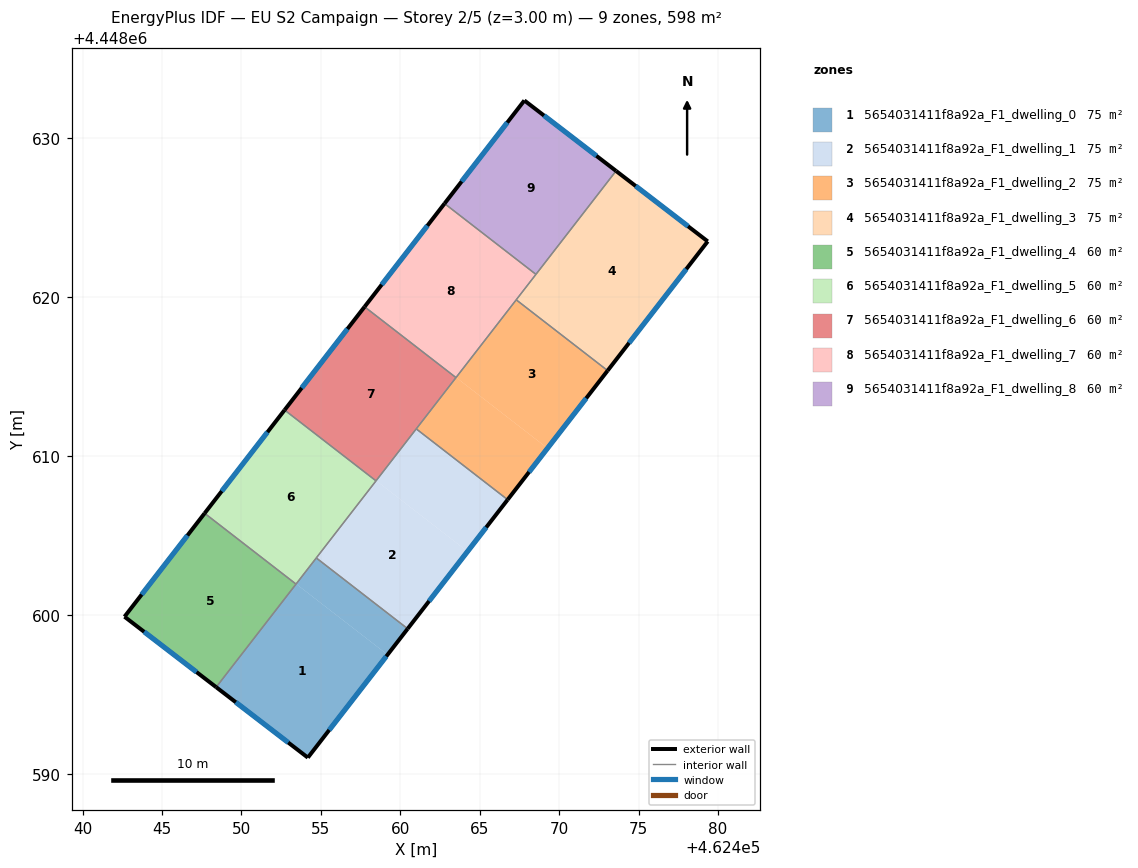
=== STOREY PLAN SPEC (per zone: floor XY polygon, exterior-wall plan segments, windows/doors) ===
zone 1: 5654031411f8a92a_F1_dwelling_0  (74.8 m²)
  floor: (462459.20, 4448597.49) (462454.18, 4448591.02) (462448.41, 4448595.45) (462453.45, 4448601.95)
  floor: (462460.47, 4448599.13) (462459.20, 4448597.49) (462453.45, 4448601.95) (462454.72, 4448603.59)
  exterior wall: (462454.18, 4448591.02) – (462460.47, 4448599.13)  [10.3 m]
    window: (462455.53, 4448592.75) – (462459.12, 4448597.39)  [10.1 m²]
  exterior wall: (462448.41, 4448595.45) – (462454.18, 4448591.02)  [7.3 m]
    window: (462449.65, 4448594.50) – (462452.95, 4448591.97)  [7.1 m²]
  interior walls: 3
zone 2: 5654031411f8a92a_F1_dwelling_1  (74.8 m²)
  floor: (462464.24, 4448603.99) (462460.47, 4448599.13) (462454.72, 4448603.59) (462458.48, 4448608.45)
  floor: (462466.76, 4448607.25) (462464.24, 4448603.99) (462458.48, 4448608.45) (462461.01, 4448611.71)
  exterior wall: (462460.47, 4448599.13) – (462466.76, 4448607.25)  [10.3 m]
    window: (462461.82, 4448600.87) – (462465.41, 4448605.51)  [10.1 m²]
  interior walls: 4
zone 3: 5654031411f8a92a_F1_dwelling_2  (74.8 m²)
  floor: (462473.06, 4448615.38) (462469.27, 4448610.49) (462463.52, 4448614.95) (462467.30, 4448619.83)
  floor: (462469.27, 4448610.49) (462466.76, 4448607.25) (462461.01, 4448611.71) (462463.52, 4448614.95)
  exterior wall: (462466.76, 4448607.25) – (462473.06, 4448615.38)  [10.3 m]
    window: (462468.11, 4448608.99) – (462471.71, 4448613.64)  [10.1 m²]
  interior walls: 4
zone 4: 5654031411f8a92a_F1_dwelling_3  (74.8 m²)
  floor: (462479.36, 4448623.51) (462473.06, 4448615.38) (462467.30, 4448619.83) (462473.59, 4448627.95)
  exterior wall: (462479.36, 4448623.51) – (462473.59, 4448627.95)  [7.3 m]
    window: (462478.12, 4448624.46) – (462474.82, 4448627.00)  [7.1 m²]
  exterior wall: (462473.06, 4448615.38) – (462479.36, 4448623.51)  [10.3 m]
    window: (462474.41, 4448617.12) – (462478.01, 4448621.77)  [10.1 m²]
  interior walls: 3
zone 5: 5654031411f8a92a_F1_dwelling_4  (59.8 m²)
  floor: (462453.43, 4448601.95) (462448.40, 4448595.46) (462442.64, 4448599.89) (462447.69, 4448606.40)
  floor: (462453.44, 4448601.94) (462448.41, 4448595.45) (462448.40, 4448595.46) (462453.43, 4448601.95)
  exterior wall: (462442.64, 4448599.89) – (462448.41, 4448595.45)  [7.3 m]
    window: (462443.88, 4448598.94) – (462447.18, 4448596.40)  [7.1 m²]
  exterior wall: (462447.69, 4448606.40) – (462442.64, 4448599.89)  [8.2 m]
    window: (462446.61, 4448605.00) – (462443.72, 4448601.28)  [8.1 m²]
  interior walls: 2
zone 6: 5654031411f8a92a_F1_dwelling_5  (59.8 m²)
  floor: (462458.47, 4448608.44) (462453.45, 4448601.95) (462447.69, 4448606.41) (462452.72, 4448612.90)
  floor: (462453.44, 4448601.96) (462453.43, 4448601.95) (462447.69, 4448606.40) (462447.69, 4448606.41)
  exterior wall: (462452.72, 4448612.90) – (462447.69, 4448606.40)  [8.2 m]
    window: (462451.64, 4448611.50) – (462448.76, 4448607.79)  [8.1 m²]
  interior walls: 4
zone 7: 5654031411f8a92a_F1_dwelling_6  (59.8 m²)
  floor: (462458.48, 4448608.45) (462458.47, 4448608.44) (462452.72, 4448612.90) (462452.73, 4448612.91)
  floor: (462463.51, 4448614.94) (462458.47, 4448608.44) (462458.48, 4448608.45) (462452.73, 4448612.91) (462457.76, 4448619.40)
  exterior wall: (462457.76, 4448619.40) – (462452.72, 4448612.90)  [8.2 m]
    window: (462456.68, 4448618.00) – (462453.80, 4448614.29)  [8.1 m²]
  interior walls: 4
zone 8: 5654031411f8a92a_F1_dwelling_7  (59.8 m²)
  floor: (462468.54, 4448621.44) (462463.52, 4448614.95) (462457.76, 4448619.41) (462462.79, 4448625.89)
  floor: (462463.52, 4448614.95) (462463.51, 4448614.94) (462457.76, 4448619.40) (462457.76, 4448619.41)
  exterior wall: (462462.79, 4448625.89) – (462457.76, 4448619.40)  [8.2 m]
    window: (462461.71, 4448624.50) – (462458.83, 4448620.79)  [8.1 m²]
  interior walls: 4
zone 9: 5654031411f8a92a_F1_dwelling_8  (59.8 m²)
  floor: (462473.59, 4448627.95) (462468.55, 4448621.45) (462462.80, 4448625.91) (462467.82, 4448632.38)
  floor: (462468.55, 4448621.45) (462468.54, 4448621.44) (462462.79, 4448625.89) (462462.80, 4448625.91)
  exterior wall: (462467.82, 4448632.38) – (462462.79, 4448625.89)  [8.2 m]
    window: (462466.74, 4448630.99) – (462463.87, 4448627.28)  [8.0 m²]
  exterior wall: (462473.59, 4448627.95) – (462467.82, 4448632.38)  [7.3 m]
    window: (462472.35, 4448628.90) – (462469.05, 4448631.43)  [7.1 m²]
  interior walls: 2

=== DERIVED (storey summary) ===
Building: EU S2 Campaign
Storey: 2 of 5  (floor level z = 3.00 m)
Storey gross floor area: 598.3 m²
Zones on this storey: 9
  - 5654031411f8a92a_F1_dwelling_0: floor 74.8 m²; exterior wall 17.5 m (52.6 m²); 2 window(s) 17.2 m²; WWR 32.7%
  - 5654031411f8a92a_F1_dwelling_1: floor 74.8 m²; exterior wall 10.3 m (30.8 m²); 1 window(s) 10.1 m²; WWR 32.7%
  - 5654031411f8a92a_F1_dwelling_2: floor 74.8 m²; exterior wall 10.3 m (30.8 m²); 1 window(s) 10.1 m²; WWR 32.7%
  - 5654031411f8a92a_F1_dwelling_3: floor 74.8 m²; exterior wall 17.6 m (52.7 m²); 2 window(s) 17.2 m²; WWR 32.7%
  - 5654031411f8a92a_F1_dwelling_4: floor 59.8 m²; exterior wall 15.5 m (46.5 m²); 2 window(s) 15.2 m²; WWR 32.7%
  - 5654031411f8a92a_F1_dwelling_5: floor 59.8 m²; exterior wall 8.2 m (24.7 m²); 1 window(s) 8.1 m²; WWR 32.7%
  - 5654031411f8a92a_F1_dwelling_6: floor 59.8 m²; exterior wall 8.2 m (24.7 m²); 1 window(s) 8.1 m²; WWR 32.7%
  - 5654031411f8a92a_F1_dwelling_7: floor 59.8 m²; exterior wall 8.2 m (24.7 m²); 1 window(s) 8.1 m²; WWR 32.7%
  - 5654031411f8a92a_F1_dwelling_8: floor 59.8 m²; exterior wall 15.5 m (46.5 m²); 2 window(s) 15.2 m²; WWR 32.7%
Zone adjacency (shared interzone walls):
  - 5654031411f8a92a_F1_dwelling_0 ↔ 5654031411f8a92a_F1_dwelling_1
  - 5654031411f8a92a_F1_dwelling_0 ↔ 5654031411f8a92a_F1_dwelling_4
  - 5654031411f8a92a_F1_dwelling_0 ↔ 5654031411f8a92a_F1_dwelling_5
  - 5654031411f8a92a_F1_dwelling_1 ↔ 5654031411f8a92a_F1_dwelling_2
  - 5654031411f8a92a_F1_dwelling_1 ↔ 5654031411f8a92a_F1_dwelling_5
  - 5654031411f8a92a_F1_dwelling_1 ↔ 5654031411f8a92a_F1_dwelling_6
  - 5654031411f8a92a_F1_dwelling_2 ↔ 5654031411f8a92a_F1_dwelling_3
  - 5654031411f8a92a_F1_dwelling_2 ↔ 5654031411f8a92a_F1_dwelling_6
  - 5654031411f8a92a_F1_dwelling_2 ↔ 5654031411f8a92a_F1_dwelling_7
  - 5654031411f8a92a_F1_dwelling_3 ↔ 5654031411f8a92a_F1_dwelling_7
  - 5654031411f8a92a_F1_dwelling_3 ↔ 5654031411f8a92a_F1_dwelling_8
  - 5654031411f8a92a_F1_dwelling_4 ↔ 5654031411f8a92a_F1_dwelling_5
  - 5654031411f8a92a_F1_dwelling_5 ↔ 5654031411f8a92a_F1_dwelling_6
  - 5654031411f8a92a_F1_dwelling_6 ↔ 5654031411f8a92a_F1_dwelling_7
  - 5654031411f8a92a_F1_dwelling_7 ↔ 5654031411f8a92a_F1_dwelling_8